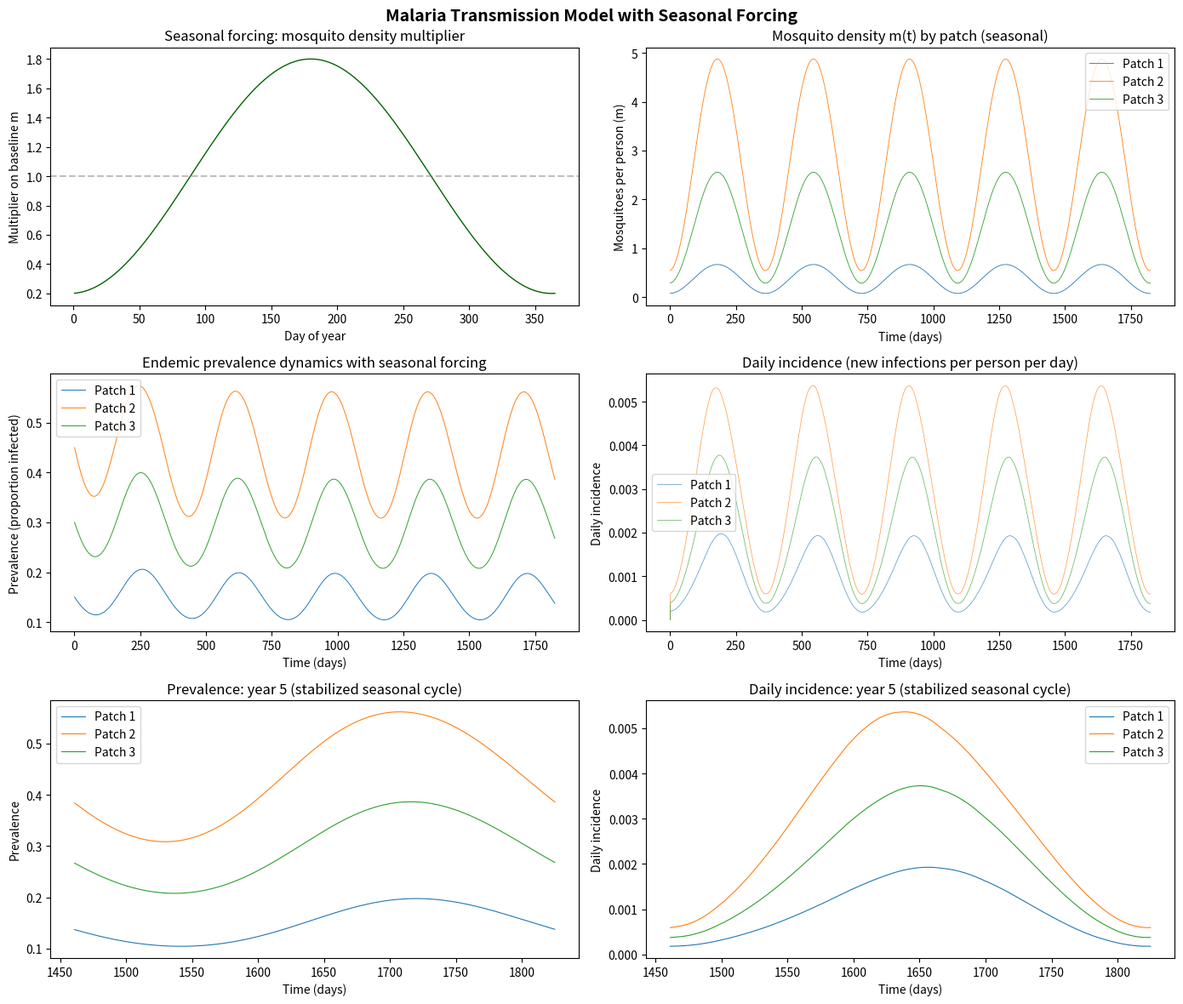

Reproduce this figure in Python.
"""
Malaria transmission ODE model with seasonal mosquito density forcing.

Translates mahmud_model/demo_sim_endemic.R to Python using scipy, numpy, and matplotlib.
"""

import numpy as np
from scipy.integrate import solve_ivp
from scipy.stats import norm
import matplotlib.pyplot as plt


# ============================================================
# ODE with time-varying seasonal mosquito density
# ============================================================
def malaria_ode_seasonal(t, x, params):
    n = params["numpatch"]
    X = x[:n]
    # C = x[n:]  # cumulative incidence state variables

    # Seasonal mosquito density: m(t) = m_base * seasonal_factor(t)
    m = params["m_base"] * params["seasonal_fn"](t)

    pij = params["pij"]
    H = params["H"]
    a = params["a"]
    b = params["b"]
    c = params["c"]
    mu = params["mu"]
    tau = params["tau"]
    r = params["r"]

    # Weighted prevalence at each destination (column)
    # k_j = sum_i(pij[i,j] * X[i] * H[i]) / sum_i(pij[i,j] * H[i])
    k = (X * H) @ pij / (H @ pij)

    # Force of infection: dC
    Z_numer = a**2 * b * c * np.exp(-mu * tau) * k
    Z_denom = a * c * k + mu
    dC = (m * Z_numer / Z_denom) @ pij.T * (1 - X)

    dX = dC - r * X

    return np.concatenate([dX, dC])


# ============================================================
# Analytical mosquito density from equilibrium prevalence
# ============================================================
def analytical_mosquito_density(ivector, hvector, pij, a, b, c, mu, r, tau):
    xvector = ivector / r
    gvector = xvector * r / (1 - xvector)

    n = len(xvector)
    fvector = np.zeros(n)
    for i in range(n):
        k_i = np.sum(pij[:, i] * xvector * hvector) / np.sum(pij[:, i] * hvector)
        fvector[i] = b * c * k_i / (a * c * k_i / mu + 1)

    fmatrix = np.diag(fvector)
    cvector = np.linalg.solve(pij @ fmatrix, gvector)
    m = cvector * mu / a**2 / np.exp(-mu * tau)
    return m


# ============================================================
# Seasonal forcing functions
# ============================================================
def make_seasonal_sinusoidal(amplitude=0.8, peak_day=180):
    def seasonal_fn(t):
        day_of_year = t % 365
        return max(0.0, 1 + amplitude * np.sin(2 * np.pi * (day_of_year - peak_day + 365 / 4) / 365))
    return seasonal_fn


def make_seasonal_normal(peak_day=180, sd_days=60, baseline=0.1):
    peak_val = norm.pdf(peak_day, loc=peak_day, scale=sd_days)

    def seasonal_fn(t):
        day_of_year = t % 365
        return baseline + (1 - baseline) * norm.pdf(day_of_year, loc=peak_day, scale=sd_days) / peak_val
    return seasonal_fn


def main():
    # ============================================================
    # Parameters
    # ============================================================
    a = 0.3
    b = 0.1
    c = 0.214
    r = 1 / 150
    mu = 1 / 10
    tau = 10

    # Synthetic 3-patch data
    numpatch = 3
    hvector = np.array([5000.0, 10000.0, 8000.0])
    ivector = np.array([0.001, 0.003, 0.002])

    # Mobility matrix (rows=residence, cols=destination; rows sum to 1)
    pij = np.array([
        [0.85, 0.10, 0.05],
        [0.08, 0.80, 0.12],
        [0.06, 0.09, 0.85],
    ])

    # Solve for baseline mosquito density
    m_base = analytical_mosquito_density(ivector, hvector, pij, a, b, c, mu, r, tau)
    m_base = np.clip(m_base, 1e-10, None)
    print(f"Baseline mosquito density (m): {np.round(m_base, 4)}")

    # Choose seasonal forcing
    seasonal_fn = make_seasonal_sinusoidal(amplitude=0.8, peak_day=180)
    # Alternative: seasonal_fn = make_seasonal_normal(peak_day=180, sd_days=60, baseline=0.1)

    # ============================================================
    # Run simulation
    # ============================================================
    n_years = 5
    t_span = (1, 365 * n_years)
    t_eval = np.arange(1, 365 * n_years + 1)

    params = dict(
        numpatch=numpatch, c=c, b=b, a=a, mu=mu,
        tau=tau, r=r, pij=pij, H=hvector,
        m_base=m_base, seasonal_fn=seasonal_fn,
    )

    # Start from equilibrium prevalence
    x0 = np.concatenate([ivector / r, np.zeros(numpatch)])

    print(f"Running seasonal simulation for {n_years} years...")
    sol = solve_ivp(
        malaria_ode_seasonal, t_span, x0,
        args=(params,), t_eval=t_eval, method="LSODA",
    )
    print("Simulation complete.")

    times = sol.t
    states = sol.y.T  # shape (n_times, 2*numpatch)

    # ============================================================
    # Derived quantities
    # ============================================================
    patch_names = [f"Patch {i+1}" for i in range(numpatch)]

    # Prevalence
    prev_mat = states[:, :numpatch]

    # Daily incidence (diff of cumulative)
    cum_mat = states[:, numpatch:]
    daily_inc = np.diff(cum_mat, axis=0, prepend=cum_mat[0:1, :])

    # Seasonal m(t) for each patch over time
    m_seasonal = np.array([m_base * seasonal_fn(t) for t in times])

    # EIR: entomological inoculation rate
    eir_mat = np.zeros((len(times), numpatch))
    for ti in range(len(times)):
        X = prev_mat[ti]
        k = (X * hvector) @ pij / (hvector @ pij)
        Z = a * c * k * np.exp(-mu * tau) / (a * c * k + mu)
        eir_mat[ti] = m_seasonal[ti] * a * (Z @ pij.T)

    # ============================================================
    # Interactive plots
    # ============================================================
    plt.ion()

    fig, axes = plt.subplots(3, 2, figsize=(14, 12))
    fig.suptitle("Malaria Transmission Model with Seasonal Forcing", fontsize=14, fontweight="bold")

    # --- 1. Seasonal forcing: mosquito density multiplier over one year ---
    ax = axes[0, 0]
    one_year = np.arange(1, 366)
    forcing_vals = [seasonal_fn(d) for d in one_year]
    ax.plot(one_year, forcing_vals, color="darkgreen", linewidth=1)
    ax.axhline(1, linestyle="--", alpha=0.5, color="gray")
    ax.set_title("Seasonal forcing: mosquito density multiplier")
    ax.set_xlabel("Day of year")
    ax.set_ylabel("Multiplier on baseline m")

    # --- 2. Mosquito density m(t) by patch ---
    ax = axes[0, 1]
    for i, name in enumerate(patch_names):
        ax.plot(times, m_seasonal[:, i], linewidth=0.6, label=name)
    ax.set_title("Mosquito density m(t) by patch (seasonal)")
    ax.set_xlabel("Time (days)")
    ax.set_ylabel("Mosquitoes per person (m)")
    ax.legend()

    # --- 3. Prevalence dynamics ---
    ax = axes[1, 0]
    for i, name in enumerate(patch_names):
        ax.plot(times, prev_mat[:, i], linewidth=0.7, label=name)
    ax.set_title("Endemic prevalence dynamics with seasonal forcing")
    ax.set_xlabel("Time (days)")
    ax.set_ylabel("Prevalence (proportion infected)")
    ax.legend()

    # --- 4. Daily incidence by patch ---
    ax = axes[1, 1]
    for i, name in enumerate(patch_names):
        ax.plot(times, daily_inc[:, i], linewidth=0.5, alpha=0.8, label=name)
    ax.set_title("Daily incidence (new infections per person per day)")
    ax.set_xlabel("Time (days)")
    ax.set_ylabel("Daily incidence")
    ax.legend()

    # --- 5. Prevalence zoomed to last year ---
    last_year_mask = times > 365 * (n_years - 1)
    ax = axes[2, 0]
    for i, name in enumerate(patch_names):
        ax.plot(times[last_year_mask], prev_mat[last_year_mask, i], linewidth=0.8, label=name)
    ax.set_title(f"Prevalence: year {n_years} (stabilized seasonal cycle)")
    ax.set_xlabel("Time (days)")
    ax.set_ylabel("Prevalence")
    ax.legend()

    # --- 6. Daily incidence zoomed to last year ---
    ax = axes[2, 1]
    for i, name in enumerate(patch_names):
        ax.plot(times[last_year_mask], daily_inc[last_year_mask, i], linewidth=0.8, label=name)
    ax.set_title(f"Daily incidence: year {n_years} (stabilized seasonal cycle)")
    ax.set_xlabel("Time (days)")
    ax.set_ylabel("Daily incidence")
    ax.legend()

    fig.tight_layout()
    plt.show(block=True)

    print("Done.")
    return


if __name__ == '__main__':
    main()
